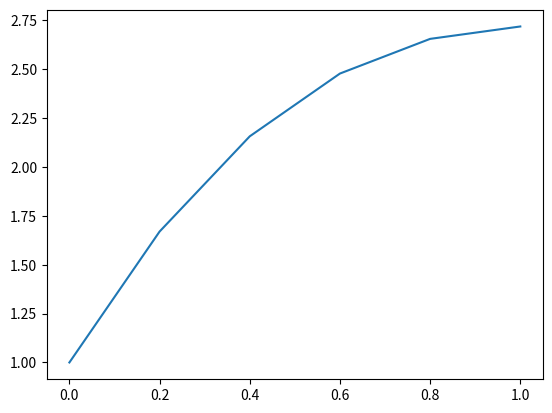

Python code for this plot:
import matplotlib.pyplot as plt
import numpy as np

a, b = 0.0, 1.0
A, B = 1.0, np.e
n = 5
step = (b - a) / n
D0, D1 = A + step, step

y = [[A, D0], [0, D1]]

def p(x):   return 1

def q(x):   return 1

def f(x):   return x ** 4

def get_c1():
    global n
    return (B - y[0][n]) / y[1][n]

def get_solv_y_i(i): return y[0][i] + get_c1() * y[1][i]

x = np.linspace(a, b, n+1)

def div(a, b):
    return a / b

for i in range(1, n):
    y[0].append(
        div(
            (step ** 2 * f(x[i]) - (1.0 - (step / 2) * p(x[i])) * y[0][i - 1] - (step ** 2 * q(x[i]) - 2) * y[0][i]),
            1 + step / 2 * p(x[i])
        )
    )
    y[1].append(
        div(
            -(1 - step / 2 * p(x[i])) * y[1][i - 1] - (step ** 2 * q(x[i]) - 2) * y[1][i],
            1 + step / 2 * p(x[i])
        )
    )

plt.plot(x, [get_solv_y_i(i) for i in range(n + 1)])
plt.show()

for i in range(n):
    print(x[i], get_solv_y_i(i))